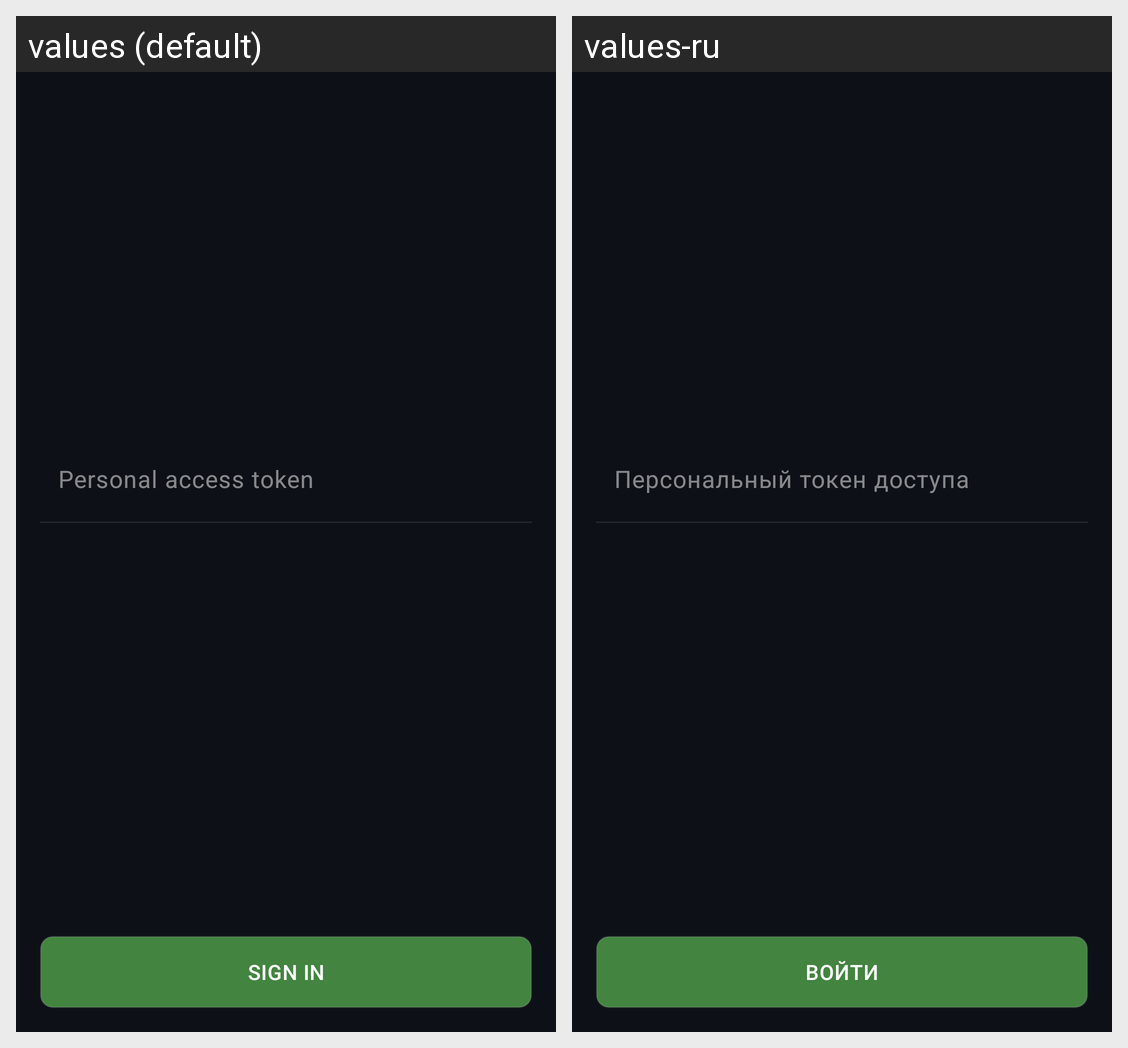

Translations of the strings shown on this Android screen, per locale in the grid:
Android screen res/layout/auth_fragment.xml rendered under 2 locales, left to right: values (default), values-ru. Device: Nexus 5 (rendered at 1080×1920; each locale shown at half size, 540×960, under a caption strip naming it); theme Base.Theme.RepoViewer.
Strings drawn on this screen, with the default value and each locale's value (text and hints the layout hard-codes, and strings that could not be matched under every locale, appear in the picture but are not listed):

personal_access_token
  values: Personal access token
  values-ru: Персональный токен доступа

sign_in
  values: Sign in
  values-ru: Войти
